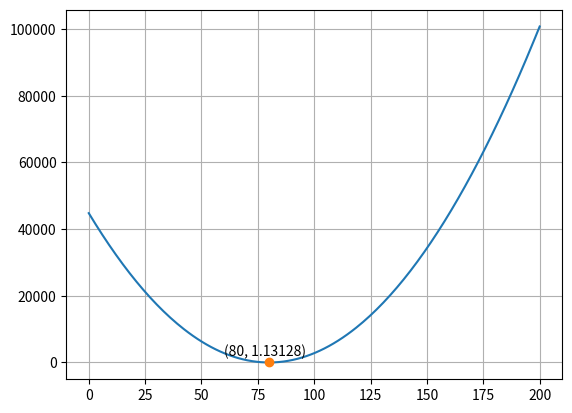

This figure's Python source:
# ch18_1.py
import matplotlib.pyplot as plt
import numpy as np

t = [85, 91, 76, 102, 68, 72, 66]           # 定义预估装潢天数
ave = np.mean(t)                            # 平均天数
x = np.linspace(0, 200, 200)                # 数组 x
y = np.linspace(0, 200, 200)                # 数组 y
min_x = 100                                 # 预估最初预估极值的 x
min_y = 100                                 # 预估最初预估极值的 y
for i in range(len(x)):                     # 从 0 到 200做测试
    sum = 0
    for j in range(len(t)):
        sum += (ave - x[i]) ** 2            # 计算平方和
    y[i] = sum 
    if y[i] < min_y:                        # 比较是否为误差最小平方和
        min_x = i
        min_y = y[i]

plt.plot(x, y)
plt.plot(min_x, min_y, '-o')
plt.text(min_x-20, min_y+2000, '('+str(round(min_x,1))+', '+str(round(min_y,5))+')')

plt.grid()
plt.show()



        
    

    



















